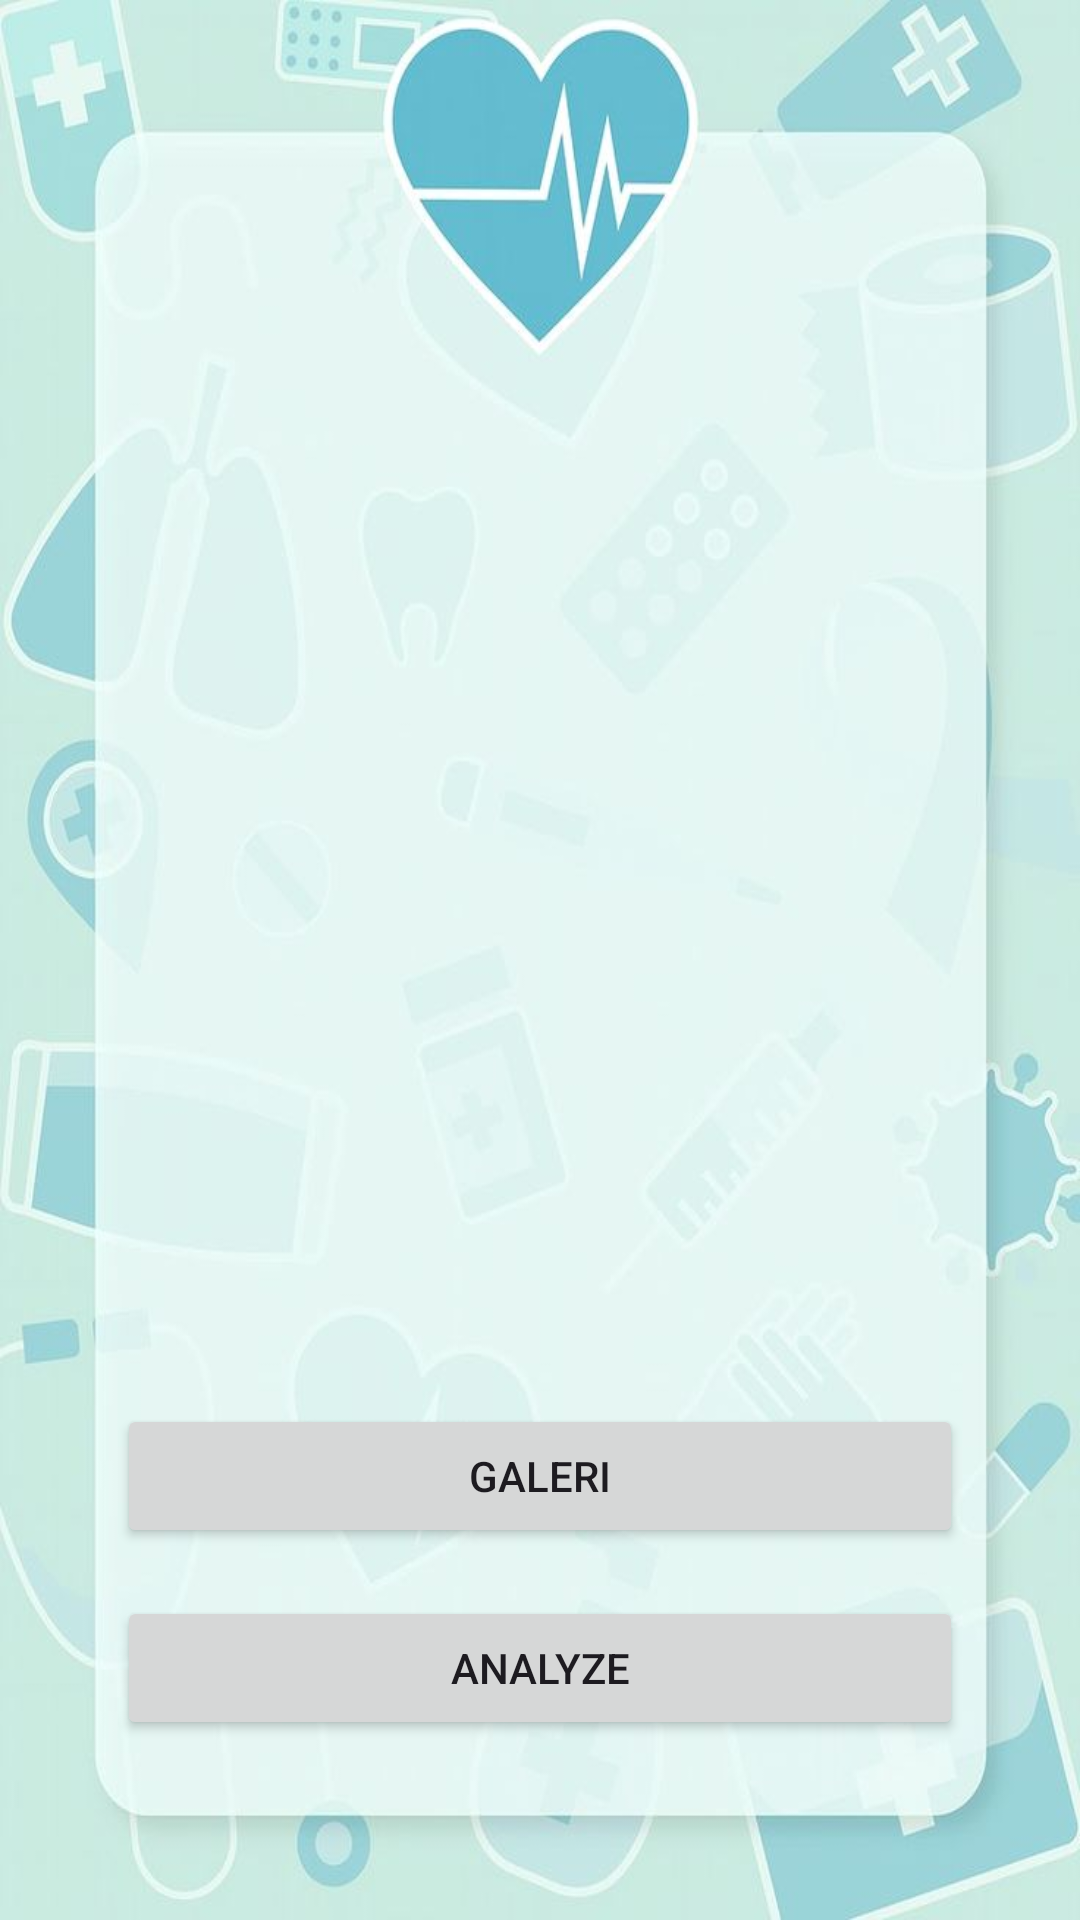

This screen was rendered from an Android layout file. Write that file and the resources it references.
<!-- AndroidManifest.xml: application theme Theme.Asclepius -->
<!-- res/layout/activity_main.xml -->
<?xml version="1.0" encoding="utf-8"?>
<androidx.constraintlayout.widget.ConstraintLayout xmlns:android="http://schemas.android.com/apk/res/android"
    xmlns:app="http://schemas.android.com/apk/res-auto"
    xmlns:tools="http://schemas.android.com/tools"
    android:layout_width="match_parent"
    android:layout_height="match_parent"
    tools:context=".view.MainActivity"
    android:background="@drawable/bg_health">

    <com.google.android.material.progressindicator.LinearProgressIndicator
        android:id="@+id/progressIndicator"
        android:layout_width="match_parent"
        android:layout_height="wrap_content"
        android:indeterminate="true"
        android:visibility="gone"
        app:layout_constraintEnd_toEndOf="parent"
        app:layout_constraintStart_toStartOf="parent"
        app:layout_constraintTop_toTopOf="parent" />

    <ImageView
        android:id="@+id/previewImageView"
        android:layout_width="0dp"
        android:layout_height="0dp"
        android:layout_marginStart="32dp"
        android:layout_marginTop="75dp"
        android:layout_marginEnd="32dp"
        android:layout_marginBottom="32dp"
        app:layout_constraintBottom_toTopOf="@+id/galleryButton"
        app:layout_constraintEnd_toEndOf="parent"
        app:layout_constraintStart_toStartOf="parent"
        app:layout_constraintTop_toTopOf="parent"
        app:srcCompat="@drawable/ic_place_holder" />

    <Button
        android:id="@+id/galleryButton"
        android:layout_width="0dp"
        android:layout_height="wrap_content"
        android:layout_marginStart="39dp"
        android:layout_marginEnd="39dp"
        android:layout_marginBottom="16dp"
        android:text="@string/gallery"
        app:layout_constraintBottom_toTopOf="@+id/analyzeButton"
        app:layout_constraintEnd_toEndOf="parent"
        app:layout_constraintHorizontal_bias="0.0"
        app:layout_constraintStart_toStartOf="parent" />

    <Button
        android:id="@+id/analyzeButton"
        android:layout_width="0dp"
        android:layout_height="wrap_content"
        android:layout_marginStart="39dp"
        android:layout_marginEnd="39dp"
        android:layout_marginBottom="60dp"
        android:text="@string/analyze"
        app:layout_constraintBottom_toBottomOf="parent"
        app:layout_constraintEnd_toEndOf="parent"
        app:layout_constraintHorizontal_bias="0.0"
        app:layout_constraintStart_toStartOf="parent" />

</androidx.constraintlayout.widget.ConstraintLayout>
<!-- resources referenced by this layout -->
<resources>
  <!-- drawable bg_health: jpg bitmap (drawable, 44232 bytes) -->
  <string name="analyze">Analyze</string>
  <string name="gallery">Galeri</string>
  <style name="Theme.Asclepius" parent="Base.Theme.Asclepius" />
  <style name="Base.Theme.Asclepius" parent="Theme.Material3.DayNight">
          
          <item name="colorPrimary">@color/cyan</item>
  
  
          <item name="android:statusBarColor">?attr/colorPrimaryVariant</item>
      </style>
  <color name="cyan">#91ffff</color>
</resources>
